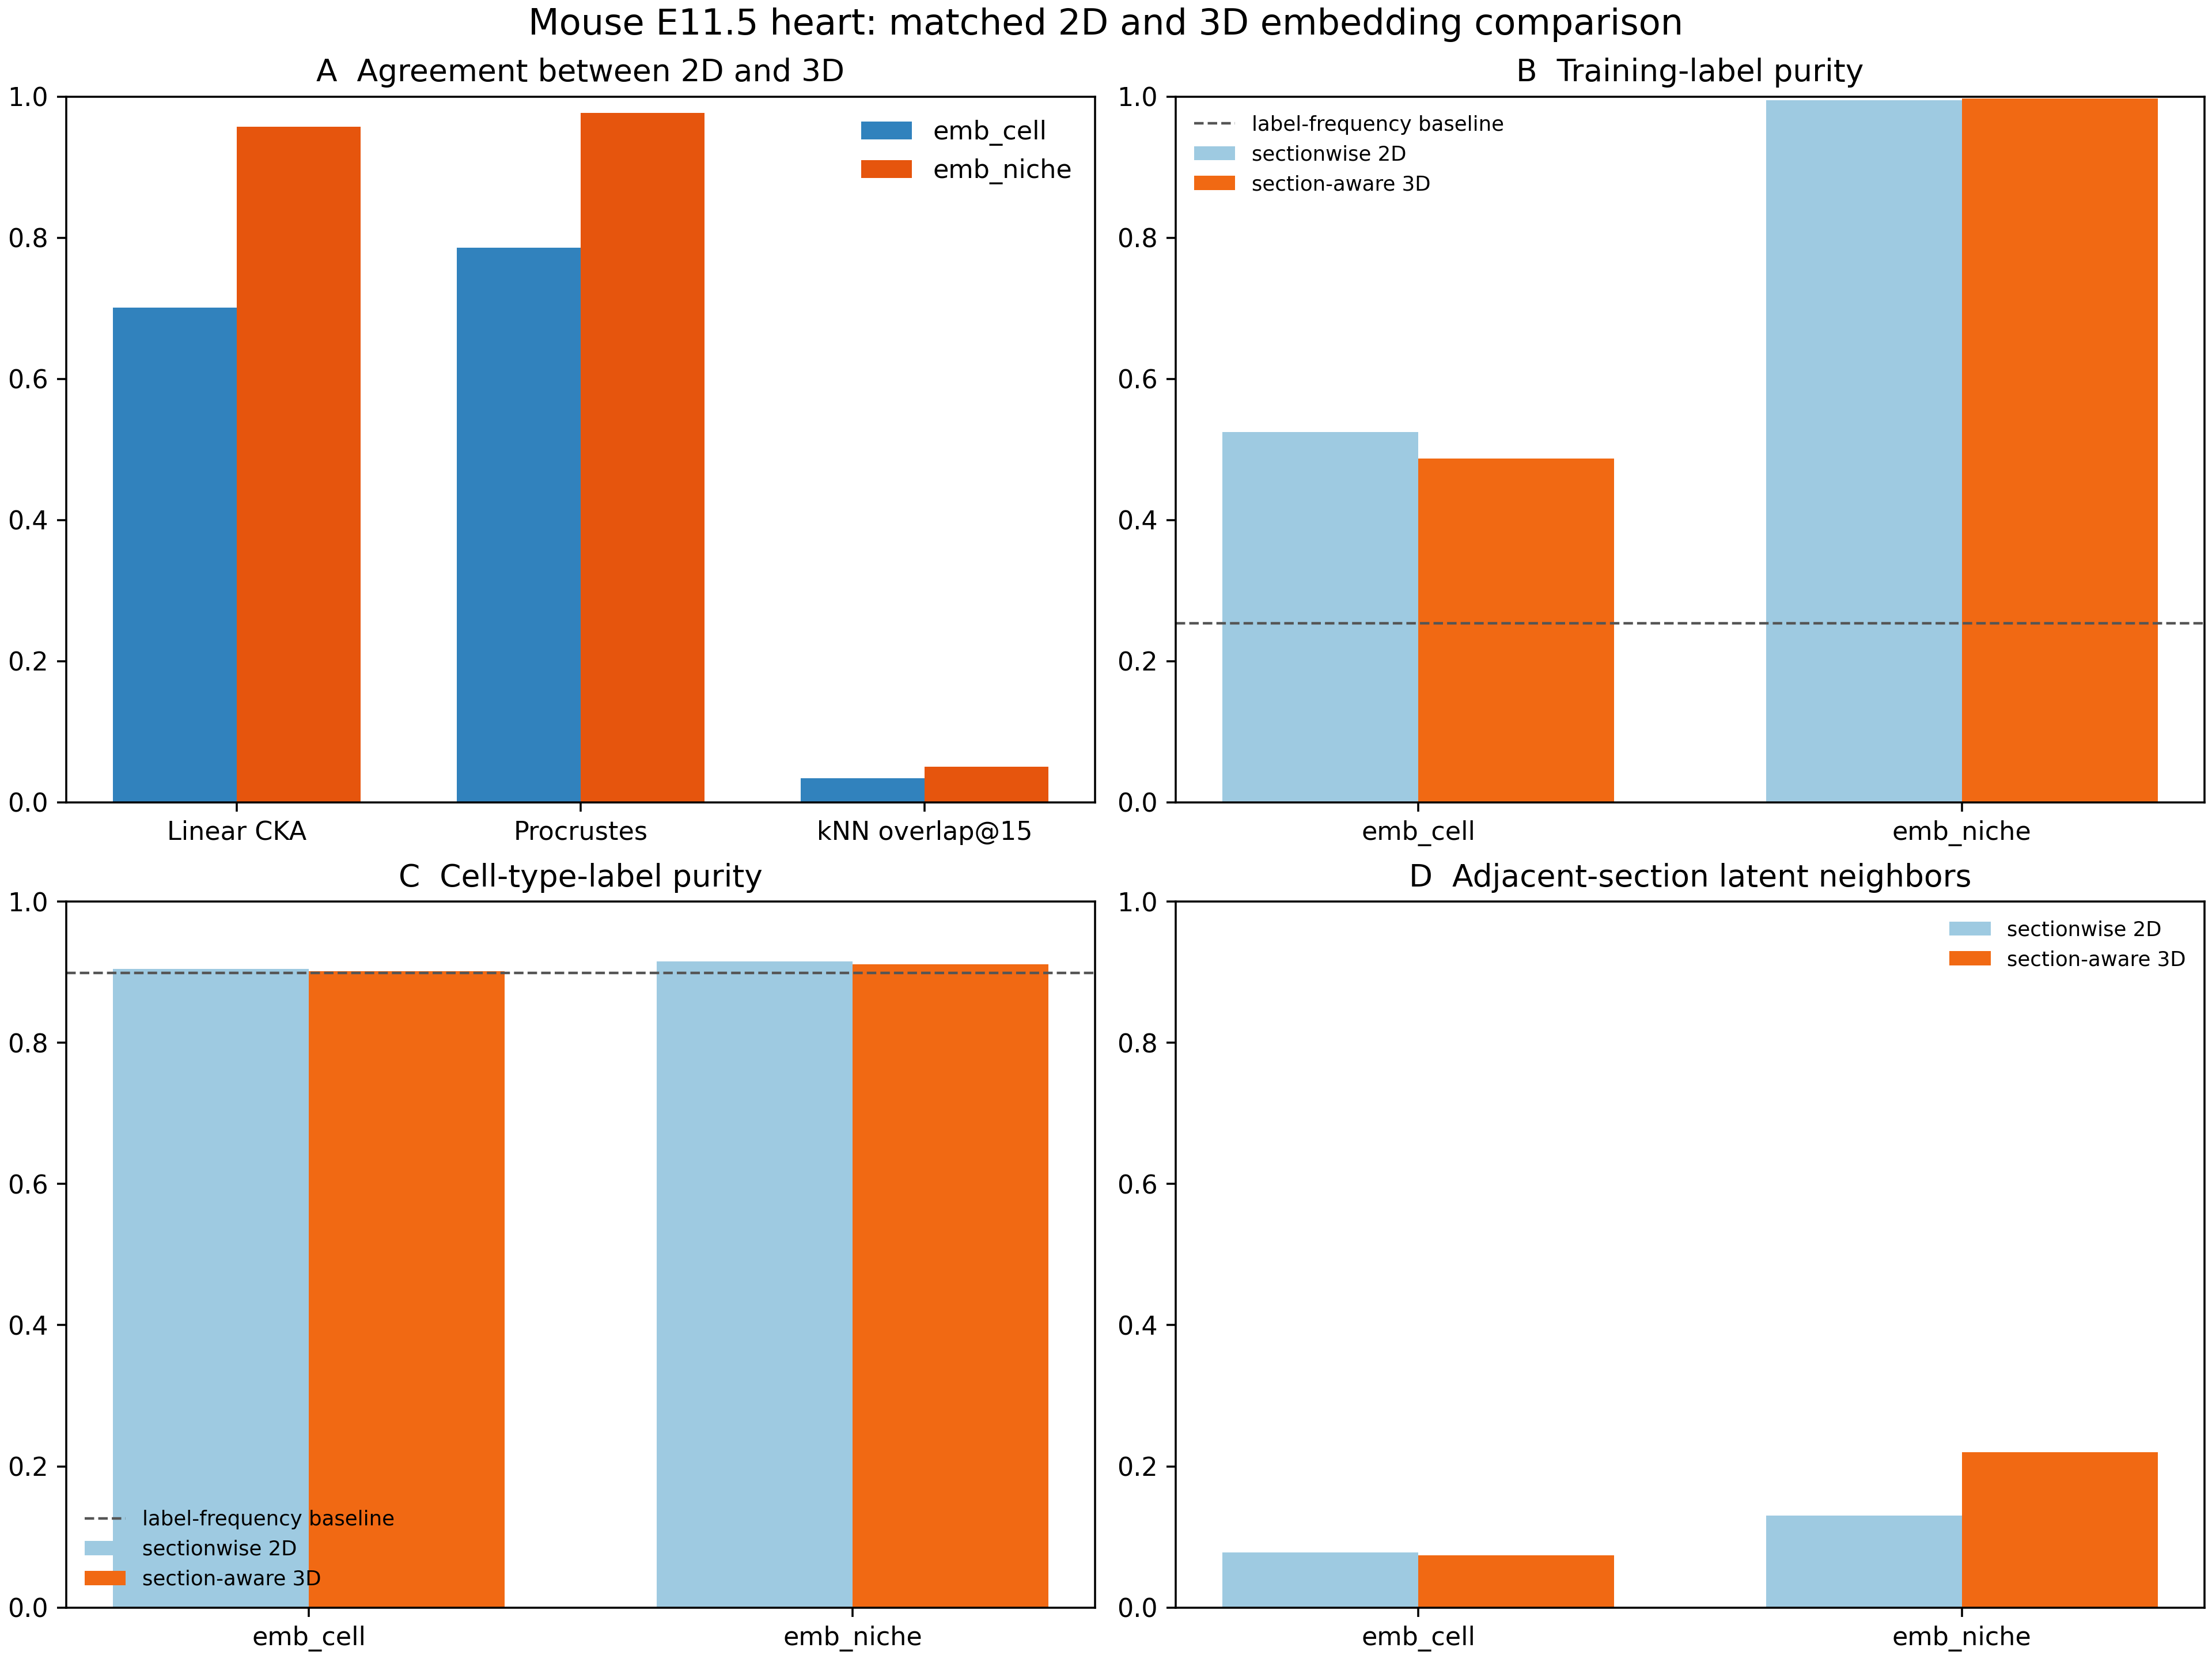

Values plotted in this chart, from the file beside it:
representation	metric	method	value	n_observations
emb_cell	Linear CKA	2D vs 3D	0.7006	98966
emb_cell	Procrustes similarity	2D vs 3D	0.7861	98966
emb_cell	kNN overlap@15	2D vs 3D	0.03379	98966
emb_cell	Training heart-region kNN purity@15	sectionwise 2D	0.5245	98966
emb_cell	ctype_user kNN purity@15	sectionwise 2D	0.905	98966
emb_cell	Different-section latent kNN fraction@15	sectionwise 2D	0.933	98966
emb_cell	Adjacent-section latent kNN fraction@15	sectionwise 2D	0.07806	98966
emb_cell	Mean cosine on within-section physical e…	sectionwise 2D	0.5405	989660
emb_cell	Mean cosine on cross-section radius edge…	sectionwise 2D	0.4893	801494
emb_cell	Training heart-region kNN purity@15	section-aware 3D	0.4873	98966
emb_cell	ctype_user kNN purity@15	section-aware 3D	0.9017	98966
emb_cell	Different-section latent kNN fraction@15	section-aware 3D	0.9356	98966
emb_cell	Adjacent-section latent kNN fraction@15	section-aware 3D	0.07405	98966
emb_cell	Mean cosine on within-section physical e…	section-aware 3D	0.5161	989660
emb_cell	Mean cosine on cross-section radius edge…	section-aware 3D	0.4823	801494
emb_niche	Linear CKA	2D vs 3D	0.9573	98966
emb_niche	Procrustes similarity	2D vs 3D	0.977	98966
emb_niche	kNN overlap@15	2D vs 3D	0.05027	98966
emb_niche	Training heart-region kNN purity@15	sectionwise 2D	0.9949	98966
emb_niche	ctype_user kNN purity@15	sectionwise 2D	0.9154	98966
emb_niche	Different-section latent kNN fraction@15	sectionwise 2D	0.6741	98966
emb_niche	Adjacent-section latent kNN fraction@15	sectionwise 2D	0.1304	98966
emb_niche	Mean cosine on within-section physical e…	sectionwise 2D	0.9917	989660
emb_niche	Mean cosine on cross-section radius edge…	sectionwise 2D	0.9684	801494
emb_niche	Training heart-region kNN purity@15	section-aware 3D	0.9975	98966
emb_niche	ctype_user kNN purity@15	section-aware 3D	0.9118	98966
emb_niche	Different-section latent kNN fraction@15	section-aware 3D	0.7017	98966
emb_niche	Adjacent-section latent kNN fraction@15	section-aware 3D	0.2198	98966
emb_niche	Mean cosine on within-section physical e…	section-aware 3D	0.9923	989660
emb_niche	Mean cosine on cross-section radius edge…	section-aware 3D	0.9819	801494
